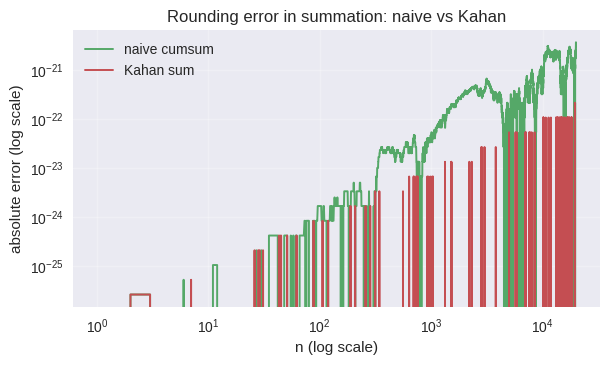
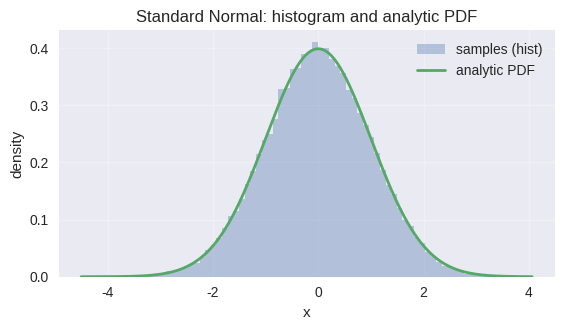
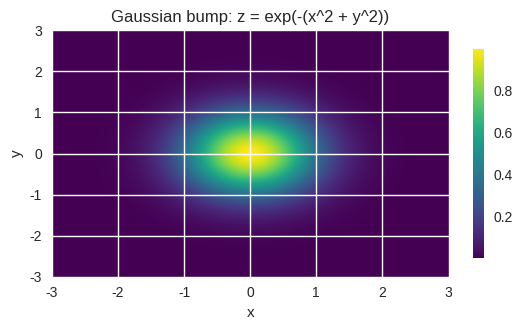

Here is the Python script that generated these plots, in order:
%config InlineBackend.figure_format = 'retina'
import numpy as np  # numerical arrays and linear algebra
import matplotlib.pyplot as plt  # plotting library
from decimal import Decimal, getcontext
plt.style.use('seaborn-v0_8')
rs = np.random.default_rng(42)  # reproducible random generator
getcontext().prec = 60  # high precision for references


# Machine epsilon (gap between 1 and next float64) and unit roundoff (half)
np.finfo(np.float64).eps, 0.5 * 2.0**-52


0.1 + 0.2 == 0.3, Decimal('0.1') + Decimal('0.2') == Decimal('0.3')


a = np.arange(6, dtype=np.float64).reshape(2, 3)
v = a[:, 1]           # view (slice)
c = a[:, [1]]         # copy (fancy index makes shape (2,1))
v[0] = 999.
a, v, c, np.shares_memory(a, v), np.shares_memory(a, c)


A = np.array([[1., 2., 3.], [4., 5., 6.]])  # (2,3)
x = np.array([0.5, 1.0, -1.0])              # (3,)
y1 = A @ x
# Same result via einsum with explicit index roles: i = sum_j A_ij x_j
y2 = np.einsum('ij,j->i', A, x)
y1, y2, np.allclose(y1, y2)


x, y, z = 1e16, 1.0, -1e16
(x + y) + z, x + (y + z)


def kahan_sum(arr: np.ndarray) -> np.ndarray:  # function kahan_sum
    s = 0.0
    c = 0.0
    out = np.empty_like(arr, dtype=np.float64)
    for i, x in enumerate(arr):
        y = x - c
        t = s + y
        c = (t - s) - y
        s = t
        out[i] = s
    return out

n = 20000
a = rs.uniform(0, 1e-10, size=n).astype(np.float64)

# High-precision reference prefix sums
pref = []
acc = Decimal(0)
for x_ in a:
    acc += Decimal(str(x_))  # preserve decimal digits
    pref.append(acc)
ref = np.array([float(v) for v in pref], dtype=np.float64)

naive = np.cumsum(a)
kahan = kahan_sum(a)

err_naive = np.abs(naive - ref)
err_kahan = np.abs(kahan - ref)

fig, ax = plt.subplots(figsize=(6.8, 3.6), dpi=140)
x_ix = np.arange(1, n + 1)
ax.plot(x_ix, err_naive, label='naive cumsum', color='C1', lw=1.4)  # plot element
ax.plot(x_ix, err_kahan, label='Kahan sum', color='C2', lw=1.4)  # plot element
ax.set_xscale('log')  # set axis/scale
ax.set_yscale('log')  # set axis/scale
ax.set_xlabel('n (log scale)')  # set axis/scale
ax.set_ylabel('absolute error (log scale)')  # set axis/scale
ax.set_title('Rounding error in summation: naive vs Kahan')  # set axis/scale
ax.legend()  # plot element
ax.grid(alpha=0.25)  # plot element
plt.show()  # render figure


import math
import numpy as np  # numerical arrays and linear algebra
def softplus_naive(x):  # function softplus_naive
    return np.log1p(np.exp(x))
def softplus_stable(x):  # numerically stable implementation
    x = np.asarray(x, dtype=np.float64)
    pos = x > 0
    y = np.empty_like(x)
    y[pos]  = x[pos] + np.log1p(np.exp(-x[pos]))
    y[~pos] = np.log1p(np.exp(x[~pos]))
    return y
xs = np.array([-1000., -50., -1., 0., 1., 50., 1000.])
np.exp(1000), softplus_naive(xs), softplus_stable(xs)


a = np.array([1000., 999., 995.])
m = a.max()
naive = np.log(np.sum(np.exp(a)))
stable = m + np.log(np.sum(np.exp(a - m)))
naive, stable


import math
xs = [0., 1., 2., 3.]
loop_exp = [math.exp(t) for t in xs]
vec_exp = np.exp(np.array(xs))
loop_exp, vec_exp


X = np.array([[0., 0.], [1., 0.], [0., 1.]])
diff = X[:, None, :] - X[None, :, :]
D = np.sqrt(np.sum(diff**2, axis=-1))
D


rng = np.random.default_rng(7)  # reproducible random generator
x = rng.standard_normal(size=50_000).astype(np.float64)  # draw normal samples
fig, ax = plt.subplots(figsize=(6.4, 3.2), dpi=140)
counts, bins, _ = ax.hist(  # histogram of samples
    x, bins=80, density=True, alpha=0.35,  # bins + density
    color='C0', label='samples (hist)'
)
grid = np.linspace(bins[0], bins[-1], 600)
pdf = (1.0/np.sqrt(2*np.pi))*np.exp(-0.5*grid*grid)
ax.plot(grid, pdf, color='C1', lw=2.0, label='analytic PDF')  # plot element
ax.set_xlabel('x')  # set axis/scale
ax.set_ylabel('density')  # set axis/scale
ax.set_title('Standard Normal: histogram and analytic PDF')  # set axis/scale
ax.legend(); ax.grid(alpha=0.25)  # plot element
plt.show()  # render figure


xs = np.linspace(-3, 3, 200)
ys = np.linspace(-3, 3, 200)
Xg, Yg = np.meshgrid(xs, ys)
Z = np.exp(-(Xg**2 + Yg**2))
fig, ax = plt.subplots(figsize=(6.4, 3.2), dpi=140)
im = ax.imshow(  # image of Z
    Z, extent=[xs.min(), xs.max(), ys.min(), ys.max()],
    origin='lower', cmap='viridis', aspect='auto'
)
fig.colorbar(im, ax=ax, shrink=0.85)
ax.set_xlabel('x'); ax.set_ylabel('y')  # set axis/scale
ax.set_title('Gaussian bump: z = exp(-(x^2 + y^2))')  # set axis/scale
plt.show()  # render figure


x, y, z = 1e16, 1.0, -1e16
(x + y) + z, x + (y + z)
